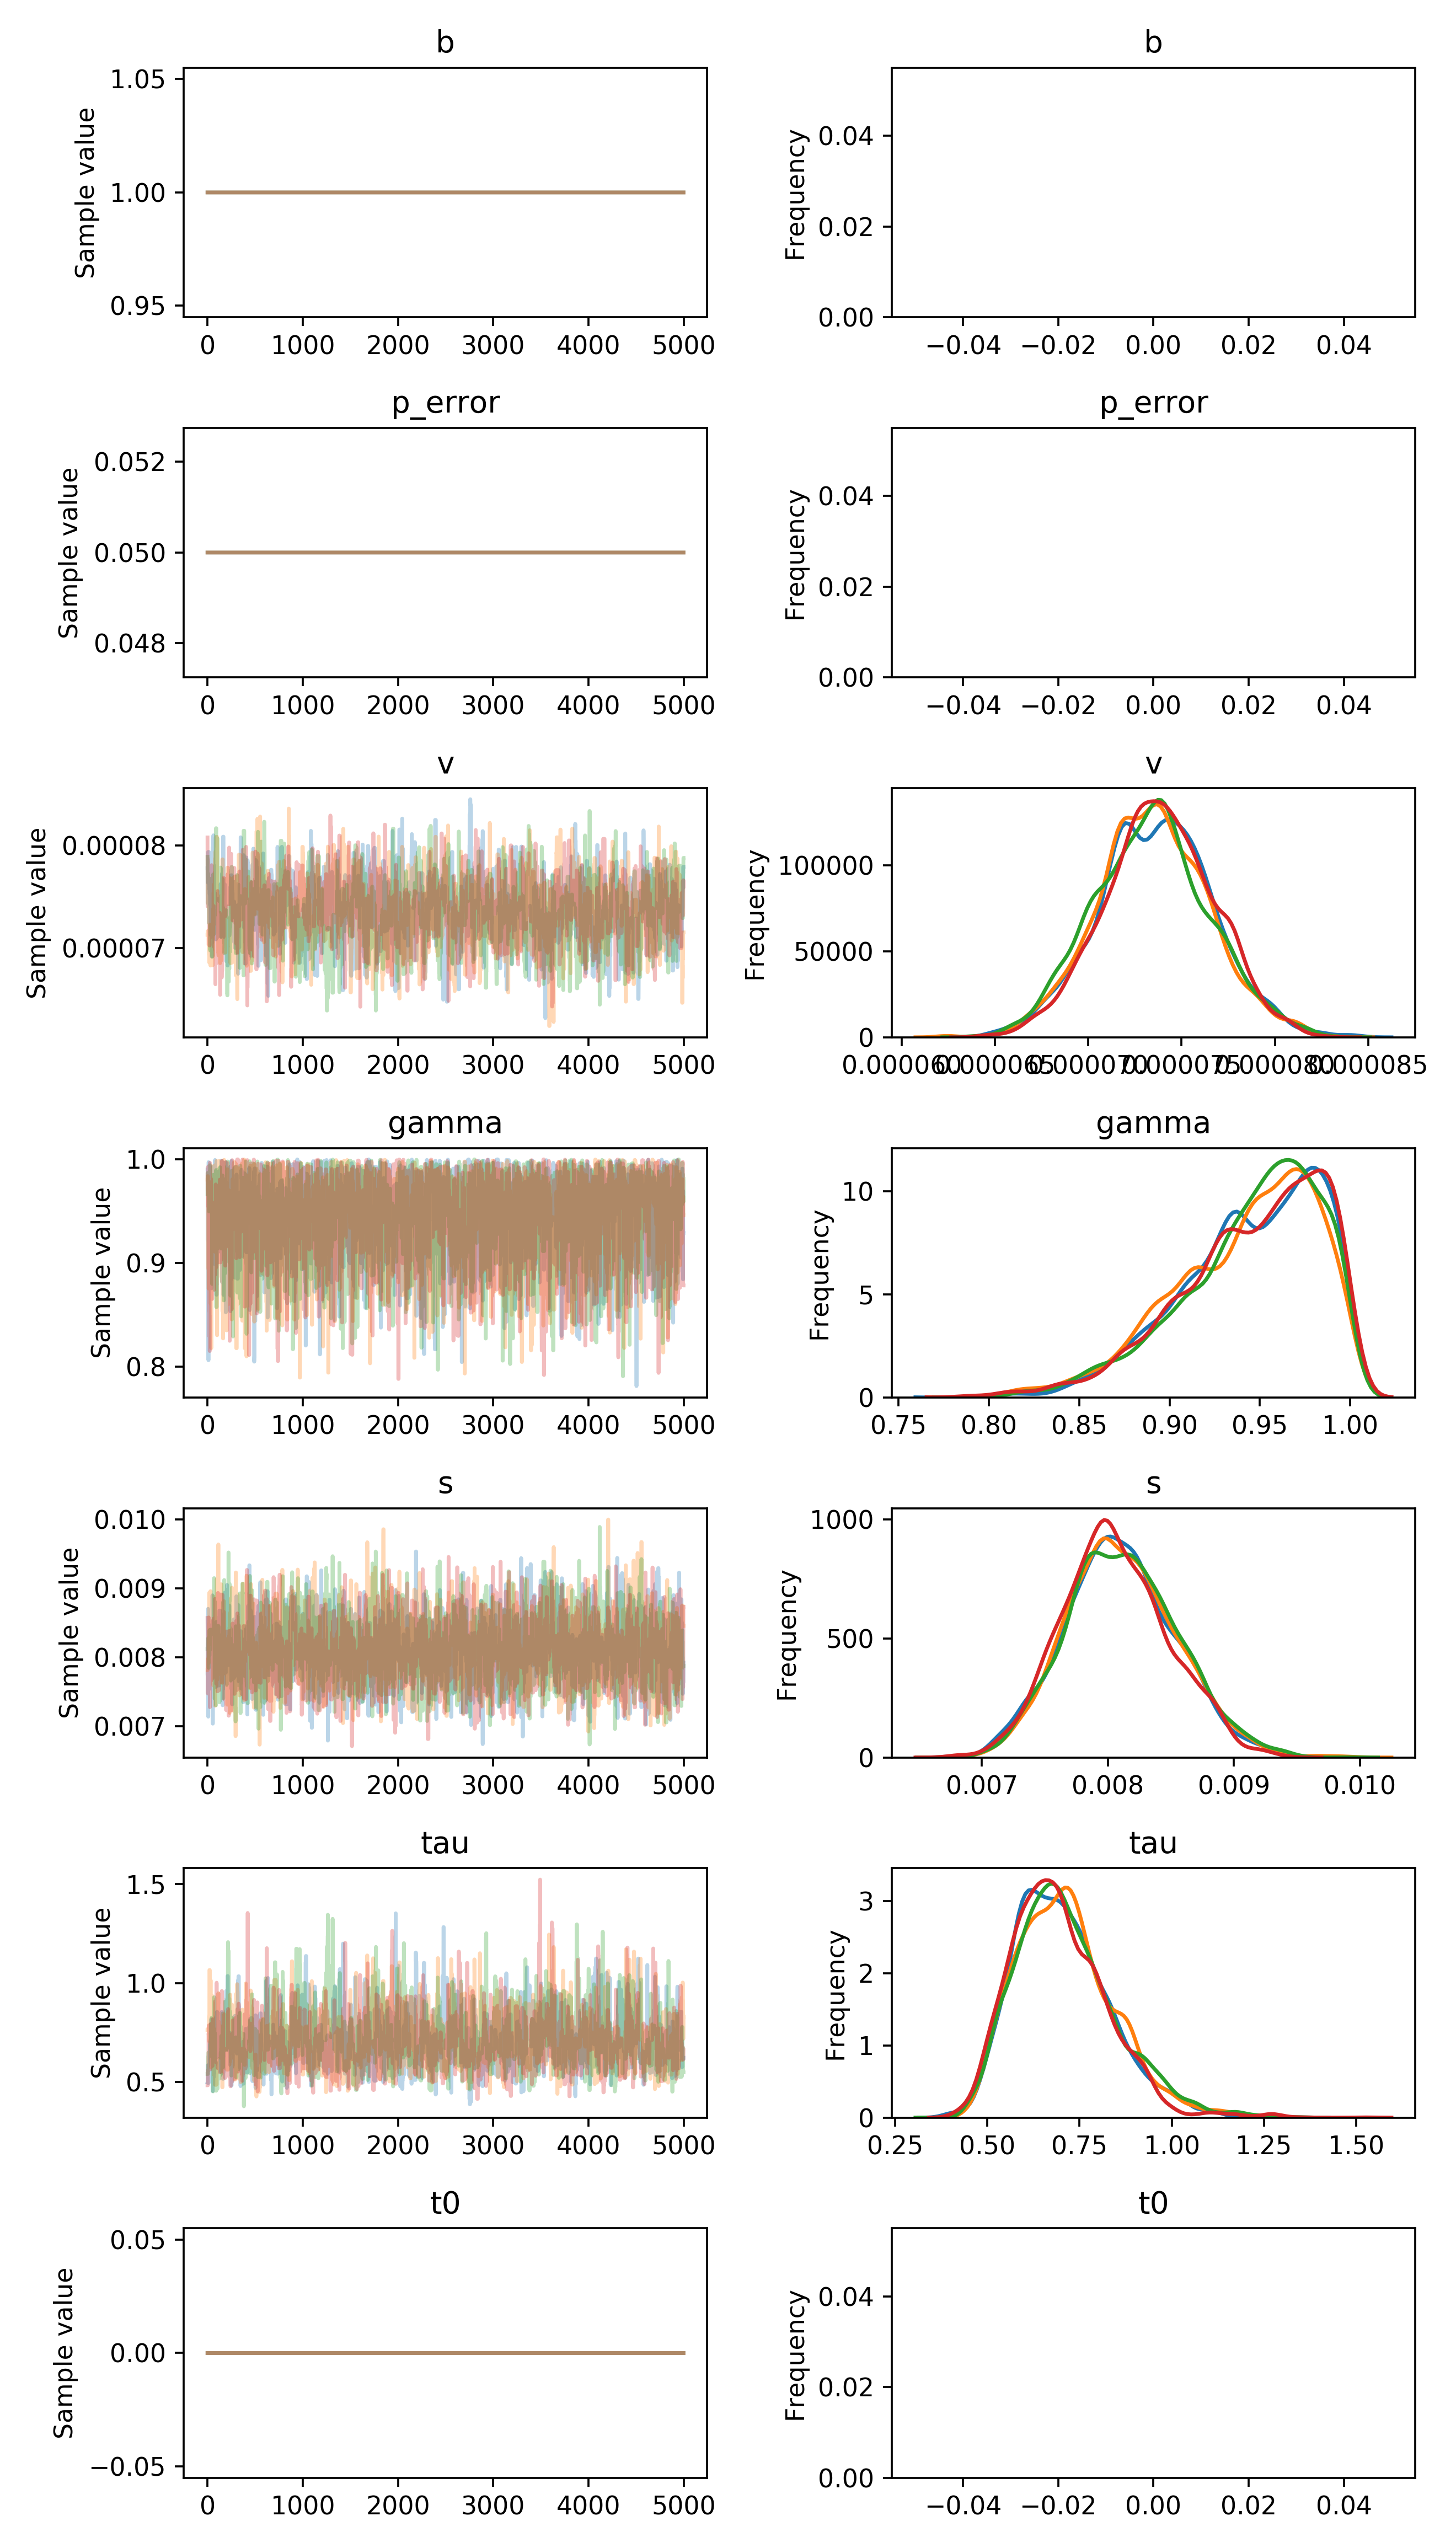

The file beside this chart, header and first rows:
, b, p_error, v__0_0, gamma__0_0, s__0_0, tau__0_0, t0__0_0
0, 1.0, 0.05, 7.779988411937536e-05, 0.9903, 0.007768, 0.4976, 0.0
1, 1.0, 0.05, 7.779988411937536e-05, 0.9903, 0.007768, 0.4988, 0.0
2, 1.0, 0.05, 7.720965723423433e-05, 0.9559, 0.008197, 0.5843, 0.0
3, 1.0, 0.05, 7.639658135934745e-05, 0.9222, 0.00797, 0.5786, 0.0
4, 1.0, 0.05, 7.639658135934745e-05, 0.9222, 0.007473, 0.5786, 0.0
5, 1.0, 0.05, 7.710979983121642e-05, 0.9222, 0.008703, 0.5786, 0.0
6, 1.0, 0.05, 7.710979983121642e-05, 0.9685, 0.008703, 0.5786, 0.0
7, 1.0, 0.05, 7.938103652579665e-05, 0.9548, 0.008703, 0.5247, 0.0
8, 1.0, 0.05, 7.938103652579665e-05, 0.9548, 0.007142, 0.5247, 0.0
9, 1.0, 0.05, 7.938103652579665e-05, 0.9852, 0.007957, 0.5247, 0.0
10, 1.0, 0.05, 7.938103652579665e-05, 0.8064, 0.007712, 0.5247, 0.0
11, 1.0, 0.05, 7.938103652579665e-05, 0.9973, 0.007712, 0.5209, 0.0
12, 1.0, 0.05, 7.938103652579665e-05, 0.9972, 0.007712, 0.5163, 0.0
13, 1.0, 0.05, 7.938103652579665e-05, 0.9401, 0.007712, 0.4962, 0.0
14, 1.0, 0.05, 7.938103652579665e-05, 0.9849, 0.007537, 0.5862, 0.0
15, 1.0, 0.05, 7.938103652579665e-05, 0.9849, 0.00806, 0.5862, 0.0
16, 1.0, 0.05, 7.83803075187266e-05, 0.9849, 0.00806, 0.5862, 0.0
17, 1.0, 0.05, 7.83803075187266e-05, 0.9849, 0.00806, 0.5862, 0.0
18, 1.0, 0.05, 7.83803075187266e-05, 0.9849, 0.00806, 0.5862, 0.0
19, 1.0, 0.05, 7.580367247908757e-05, 0.9591, 0.00806, 0.5862, 0.0
20, 1.0, 0.05, 7.580367247908757e-05, 0.9746, 0.008464, 0.5862, 0.0
21, 1.0, 0.05, 7.580367247908757e-05, 0.9746, 0.008464, 0.5862, 0.0
22, 1.0, 0.05, 7.528703426171877e-05, 0.9746, 0.008464, 0.5338, 0.0
23, 1.0, 0.05, 7.528703426171877e-05, 0.9355, 0.008003, 0.5338, 0.0
24, 1.0, 0.05, 7.528703426171877e-05, 0.9355, 0.008003, 0.5338, 0.0
25, 1.0, 0.05, 7.675143703382093e-05, 0.9355, 0.008003, 0.5716, 0.0
26, 1.0, 0.05, 7.50028482905129e-05, 0.9355, 0.008003, 0.6128, 0.0
27, 1.0, 0.05, 7.422758104655755e-05, 0.9355, 0.008003, 0.7079, 0.0
28, 1.0, 0.05, 7.422758104655755e-05, 0.9242, 0.008003, 0.7079, 0.0
29, 1.0, 0.05, 7.42061600750556e-05, 0.9242, 0.008153, 0.6323, 0.0
30, 1.0, 0.05, 7.42061600750556e-05, 0.9242, 0.007794, 0.5232, 0.0
31, 1.0, 0.05, 7.42061600750556e-05, 0.9242, 0.007794, 0.6683, 0.0
32, 1.0, 0.05, 7.5527611158796e-05, 0.9242, 0.00846, 0.6683, 0.0
33, 1.0, 0.05, 7.127577287117495e-05, 0.9242, 0.00846, 0.6683, 0.0
34, 1.0, 0.05, 7.127577287117495e-05, 0.9242, 0.00846, 0.749, 0.0
35, 1.0, 0.05, 7.127577287117495e-05, 0.9242, 0.00846, 0.749, 0.0
36, 1.0, 0.05, 7.190072142620835e-05, 0.9242, 0.00846, 0.7253, 0.0
37, 1.0, 0.05, 7.190072142620835e-05, 0.9242, 0.00846, 0.7253, 0.0
38, 1.0, 0.05, 7.190072142620835e-05, 0.9242, 0.00846, 0.7253, 0.0
39, 1.0, 0.05, 7.190072142620835e-05, 0.9242, 0.00846, 0.8172, 0.0
40, 1.0, 0.05, 7.190072142620835e-05, 0.972, 0.00846, 0.7336, 0.0
41, 1.0, 0.05, 7.26301903041833e-05, 0.8757, 0.008306, 0.7336, 0.0
42, 1.0, 0.05, 7.444867442731703e-05, 0.9924, 0.008469, 0.7336, 0.0
43, 1.0, 0.05, 6.918167999716382e-05, 0.9924, 0.008374, 0.7336, 0.0
44, 1.0, 0.05, 6.918167999716382e-05, 0.976, 0.008374, 0.7336, 0.0
45, 1.0, 0.05, 7.055550523236563e-05, 0.976, 0.008374, 0.7336, 0.0
46, 1.0, 0.05, 7.055550523236563e-05, 0.976, 0.008374, 0.763, 0.0
47, 1.0, 0.05, 7.055550523236563e-05, 0.976, 0.008374, 0.763, 0.0
48, 1.0, 0.05, 7.055550523236563e-05, 0.976, 0.008374, 0.763, 0.0
49, 1.0, 0.05, 7.055550523236563e-05, 0.976, 0.008136, 0.763, 0.0
50, 1.0, 0.05, 7.055550523236563e-05, 0.964, 0.008136, 0.763, 0.0
51, 1.0, 0.05, 7.69916622890999e-05, 0.986, 0.008136, 0.8168, 0.0
52, 1.0, 0.05, 7.69916622890999e-05, 0.9925, 0.0089, 0.8074, 0.0
53, 1.0, 0.05, 7.69916622890999e-05, 0.9925, 0.007554, 0.8074, 0.0
54, 1.0, 0.05, 7.69916622890999e-05, 0.9846, 0.007554, 0.4547, 0.0
55, 1.0, 0.05, 7.983855483699172e-05, 0.9636, 0.007041, 0.4547, 0.0
56, 1.0, 0.05, 7.983855483699172e-05, 0.9636, 0.007041, 0.5478, 0.0
57, 1.0, 0.05, 7.983855483699172e-05, 0.941, 0.00732, 0.6105, 0.0
58, 1.0, 0.05, 7.983855483699172e-05, 0.941, 0.00732, 0.4839, 0.0
59, 1.0, 0.05, 7.983855483699172e-05, 0.941, 0.007552, 0.4839, 0.0
... 19,940 more rows
